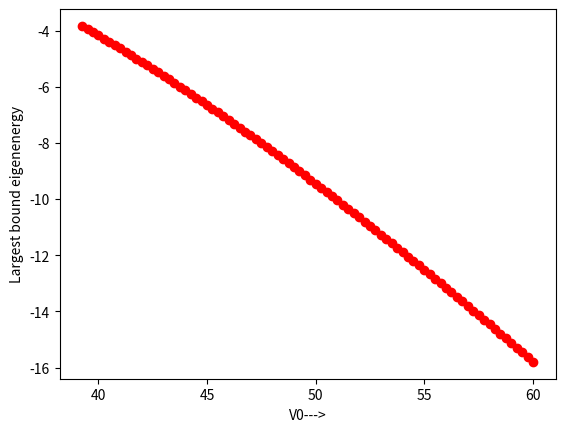

Generate this figure with matplotlib:
import numpy as np 
import matplotlib.pyplot as plt 
import math as m 

MeV=1.6*10**-13
fm=10**-15
c=3*10**8

V0=60*MeV
a=1.45*fm
h=197.92*MeV*fm/c
m=938*MeV/c**2

def V(r):
       if r<=a:
          return -V0 
       else: 
          return 0
       
def Eigen(V0):
    
    def fl(E):
        k=np.sqrt(2*m*(V0-abs(E)))/h
        return k/np.tan(k*a)

    def fr(E):
        k1=np.sqrt(2*m*(abs(E)))/h 
        return -k1


    # E=np.linspace(-V0,0,1000)
    # plt.plot(E,fl(E),'r',label="$f_l(E)$")
    # plt.plot(E,fr(E),'g',label="$f_r(E)$")
    # plt.xlabel("Energy--->")
    # plt.legend()
    # plt.show()

#Finding the eigenvalue: From the plot we can see that there is only ine eigenvalue for this particular case which we find using Newton-Rhapson method
    b=np.sqrt(2*m*V0)/h

    def f(k):
        return k/np.tan(k*a)+np.sqrt(b**2-k**2)

    def f1(k):
        return (1/np.tan(k*a)-(k*a)/np.sin(k*a)**2)-k/np.sqrt(b**2-k**2)

    k0=b*0.8
    for i in range(100):
        k0-=(f(k0))/f1(k0)

    E0=-(h)**2/(2*m)*(b**2-k0**2)
    # K=np.linspace(0,b,100)
    # plt.plot(K,f(K),'r',label="$f(k)$--->")
    # plt.plot(K,K*0,'g',label="0")
    # plt.xlabel("$k$--->")
    # plt.legend()
    # plt.show()

    return E0/MeV

print("The eigneenergy of V0=60MeV is"+str(Eigen(60*MeV))+"MeV")

V=np.arange(60,10,-0.25)
plt.plot(V,Eigen(V*MeV),'ro',label="V0 vs Bound Eigenenergy")
plt.xlabel("V0--->")
plt.ylabel("Largest bound eigenenergy")
plt.show()
for v in V:
    if Eigen(v*MeV)<0:
        continue
    else:
        print("The min V0 for which an energy eigenvalue exists is"+str(v)+"MeV")
        break

# So, the minimum V0 for which there is a bound energy value is 39.0 MeV

#Solving this differential equation using Runge-Kutta-4 method using 
#the eigenvalue E for V0=60 MeV
